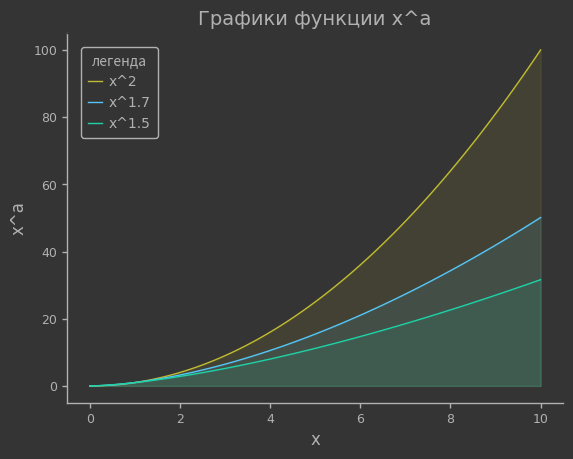

Source code (Python):
import numpy as np
import matplotlib.pyplot as plt

# переменные чтобы удобно менять цвет было
main_color = "#343434" # задний фон
second_color = "#B1B1B1" # акцент - текст, риски
plot_font = "Consolas" # шрифт 

# Создаем объект Figure
fig, ax = plt.subplots()

# Меняем цвета фона
ax.set_facecolor(main_color)
fig.set_facecolor(main_color)

# Меняем цвет и толщину осей
ax.spines['bottom'].set_color(second_color) # Цвет нижней границы
ax.spines['bottom'].set_linewidth(1) # выбор тощины границы
ax.spines['left'].set_color(second_color)   
ax.spines['left'].set_linewidth(1)
ax.spines['top'].set_color(main_color)   
ax.spines['top'].set_linewidth(1)
ax.spines['right'].set_color(main_color)
ax.spines['right'].set_linewidth(1)

# меняем цветь обозначения на грфике
ax.tick_params(axis='x', color=second_color, width=1)  # Изменяет цвет рисок и их подписей на оси X
ax.tick_params(axis='y', color=second_color, width=1)

# Изменение цифр у рисок
for label in ax.get_xticklabels() + ax.get_yticklabels():
    label.set_color(second_color) # цвет
    label.set_weight('regular') # вес - толщина шрифта
    label.set_fontsize(9) # размер
    label.set_fontname(plot_font) # шрифт

# Обозначения
ax.set_xlabel('x', color=second_color, fontsize=12, fontweight='regular', fontname=plot_font)
ax.set_ylabel('x^a', color=second_color, fontsize=12, fontweight='regular', fontname=plot_font)
ax.set_title('Графики функции x^a', color=second_color, fontsize=14, fontweight='regular', fontname=plot_font)

# Создаём массив точек
x1 = np.linspace(0, 10, 100)
y1 = x1 ** 2

x2 = np.linspace(0, 10, 100)
y2 = x2 ** 1.7

x3 = np.linspace(0, 10, 100)
y3 = x3 ** 1.5

# Строим графики и красим под ними

line_colors = [
    '#A23BAB', # 0 фиолетовый
    '#55c6f7', # 1 голубой
    '#3BAB61', # 2 зеленый
    '#AB6A3B', # 3 оранжевый
    '#C13131', # 4 красный
    '#C1BC31', # 5 желтый
    '#D21EB5', # 6 розовый
    '#1ED2A7', # 7 бирюзовый
]

lines = []
lines.append(ax.plot(x1, y1, color=line_colors[5], linewidth=1, label='x^2')[0]) # ставим нужный цвет линии
ax.fill_between(x1, y1, color=line_colors[5], alpha=0.1) # закрашиваем под ноими
lines.append(ax.plot(x2, y2, color=line_colors[1], linewidth=1, label='x^1.7')[0])
ax.fill_between(x2, y2, color=line_colors[1], alpha=0.1)
lines.append(ax.plot(x3, y3, color=line_colors[7], linewidth=1, label='x^1.5')[0])
ax.fill_between(x3, y3, color=line_colors[7], alpha=0.1)

# Добавляем легенду с настройкой стиля
legend = ax.legend(
        loc='upper left', # Расположение
          
        frameon=True, # Включить рамку
        edgecolor=second_color, # Цвет рамки
        facecolor=main_color, # Цвет фона
        framealpha=1, # Прозрачность фона
          
        shadow=False, # Тень
          
        title='легенда', # Заголовок легенды
        prop={'family': plot_font, 'size': 10}, # Настройки шрифта
        
        borderpad=0.5, # Внутренний отступ рамки
        labelspacing=0.5, # Расстояние между метками
        handlelength=1, # Длина маркеров в легенде
        borderaxespad=1, # Отступ рамки от осей
        handletextpad=0.5) # Расстояние между маркером и текстом

# меняем цвет текста легенды
plt.setp(legend.get_title(), color=second_color) # заголовок
plt.setp(legend.get_texts(), color=second_color) # текст

### обработчик мышки

# Инициализируем аннотацию
annot = ax.annotate("", xy=(0,0), xytext=(-55, 10), textcoords="offset points",
                    bbox=dict(boxstyle="round", fc=main_color, ec=second_color, lw=1),
                    fontname=plot_font, fontsize=9, color=second_color)
annot.set_visible(False)

# Функция для обновления аннотации
def update_annot(ind, line):
    x,y = line.get_data()
    annot.xy = (x[ind["ind"][0]], y[ind["ind"][0]])
    text = f"{line.get_label()}:\nнед. {x[ind['ind'][0]]:.2f},\nсум. {y[ind['ind'][0]]:.2f}"
    annot.set_text(text)
    annot.get_bbox_patch().set_alpha(0.4)

# Обработчик событий перемещения мыши
def hover(event):
    vis = annot.get_visible()
    if event.inaxes == ax:
        for line in lines:
            cont, ind = line.contains(event)
            if cont:
                update_annot(ind, line)
                annot.set_visible(True)
                fig.canvas.draw_idle()
                return
    if vis:
        annot.set_visible(False)
        fig.canvas.draw_idle()

# Подключаем обработчик события
fig.canvas.mpl_connect("motion_notify_event", hover)

# покзать график
plt.show();